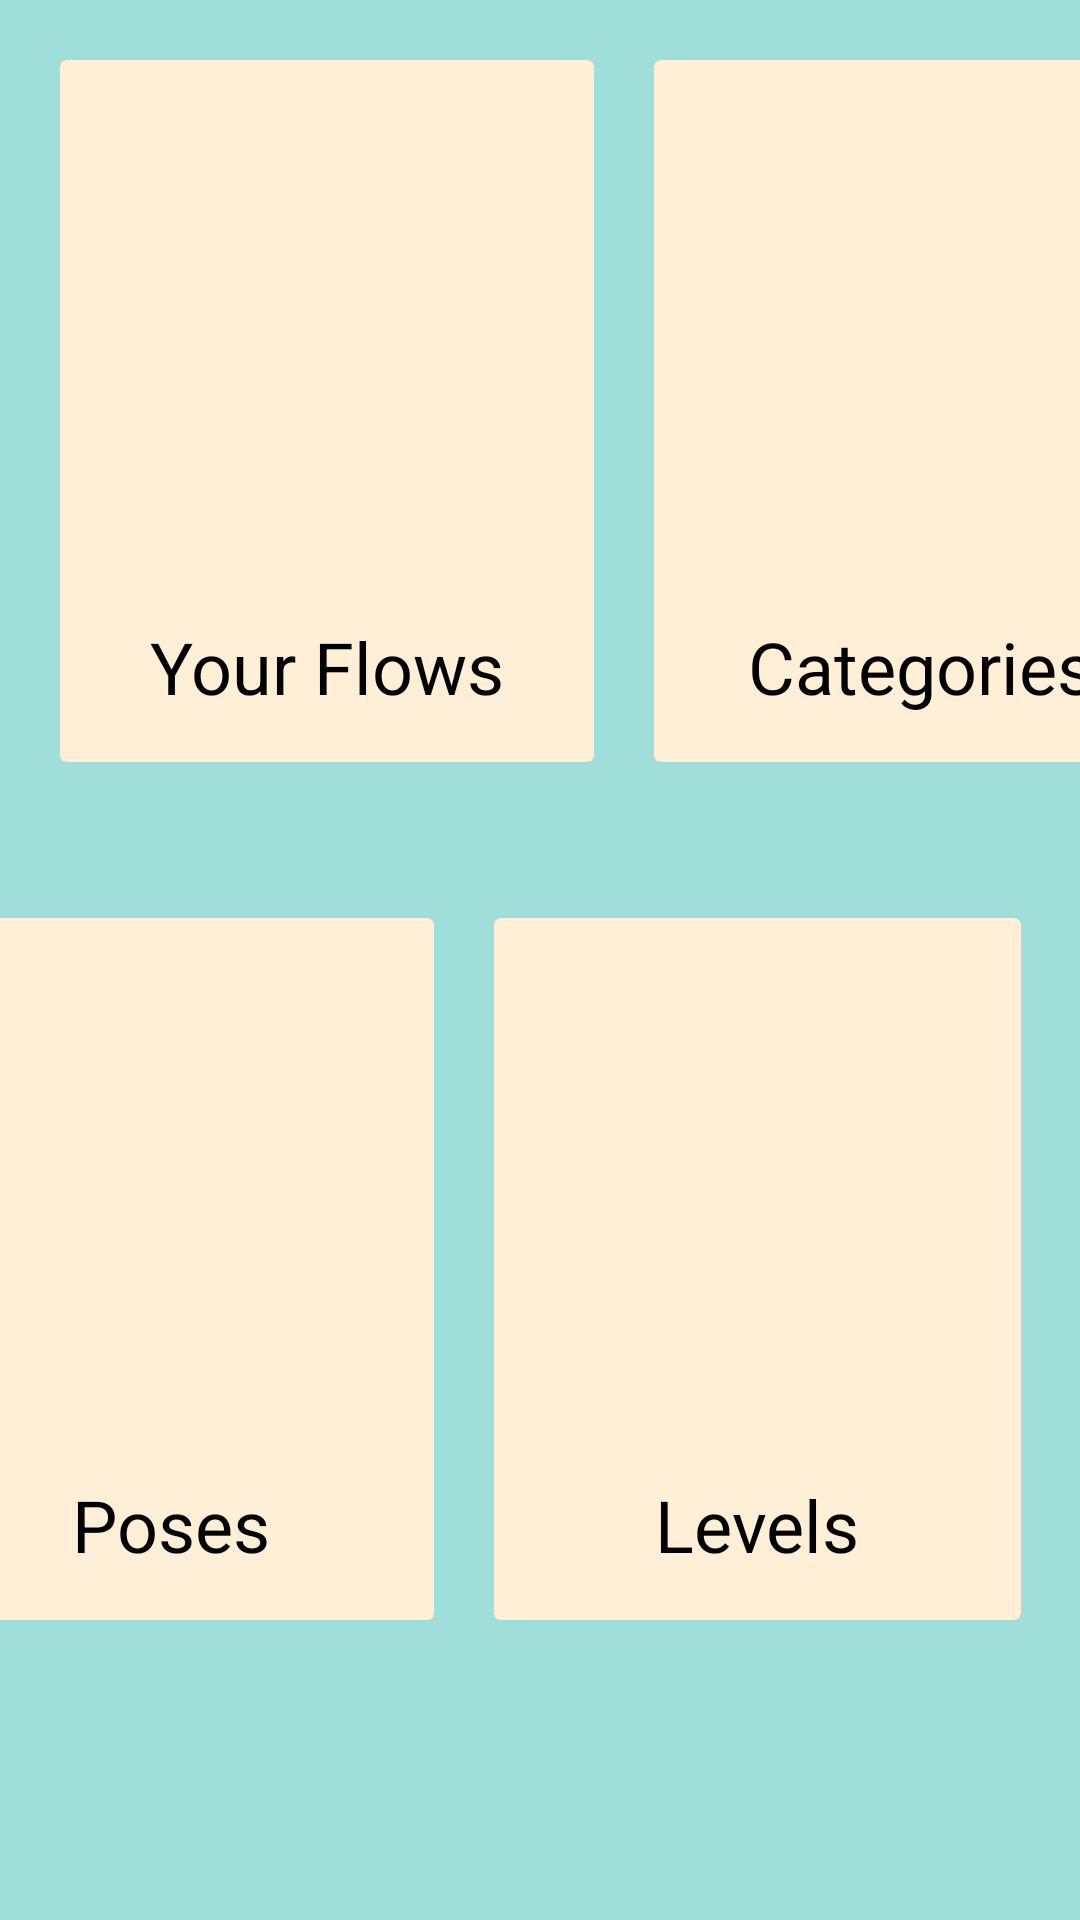

Reconstruct the res/layout file that produces this screen, plus the resources it refers to.
<!-- AndroidManifest.xml: application theme Theme.YogaApp.Starting -->
<!-- res/layout/activity_yoga_home_page.xml -->
<?xml version="1.0" encoding="utf-8"?>
<androidx.coordinatorlayout.widget.CoordinatorLayout xmlns:android="http://schemas.android.com/apk/res/android"
    xmlns:app="http://schemas.android.com/apk/res-auto"
    xmlns:tools="http://schemas.android.com/tools"
    android:id="@+id/coordinator_layout"
    android:layout_width="match_parent"
    android:layout_height="match_parent"
    tools:context=".YogaHomePageActivity">

    <androidx.constraintlayout.widget.ConstraintLayout
        android:id="@+id/constraintLayout"
        android:layout_width="match_parent"
        android:layout_height="match_parent"
        app:layout_anchor="@+id/constraintLayout"
        app:layout_anchorGravity="center"
        android:background="#A0DED9">

        <LinearLayout
            android:id="@+id/linearLayout"
            android:layout_width="416dp"
            android:layout_height="274dp"
            android:orientation="horizontal"
            android:padding="10dp"
            app:layout_constraintEnd_toEndOf="parent"
            app:layout_constraintHorizontal_bias="0.0"
            app:layout_constraintStart_toStartOf="parent"
            tools:layout_editor_absoluteY="46dp"
            app:layout_constraintTop_toBottomOf="">

            <androidx.cardview.widget.CardView
                android:layout_width="0dp"
                android:layout_height="match_parent"
                android:layout_margin="10dp"
                android:layout_weight="1"
                android:background="#FFF9D4"
                android:clickable="true">

                <RelativeLayout
                    android:layout_width="match_parent"
                    android:layout_height="match_parent"
                    android:background="#FFEFD6">

                    <TextView
                        android:id="@+id/textView3"
                        android:layout_width="wrap_content"
                        android:layout_height="wrap_content"
                        android:layout_below="@id/bus"
                        android:layout_centerHorizontal="true"
                        android:layout_marginTop="10dp"
                        android:text="@string/your_flows"
                        android:textSize="24sp" />

                    <ImageView
                        android:id="@+id/bus"
                        android:layout_width="153dp"
                        android:layout_height="161dp"
                        android:layout_centerHorizontal="true"
                        android:layout_marginTop="15dp"
                        app:srcCombat="@drawable/butterfly"
                        tools:srcCompat="@drawable/butterfly" />
                </RelativeLayout>
            </androidx.cardview.widget.CardView>

            <androidx.cardview.widget.CardView
                android:layout_width="0dp"
                android:layout_height="match_parent"
                android:layout_margin="10dp"
                android:layout_weight="1"
                android:clickable="true">

                <RelativeLayout
                    android:layout_width="match_parent"
                    android:layout_height="match_parent"
                    android:background="#FFEFD6">

                    <TextView
                        android:id="@+id/textView4"
                        android:layout_width="wrap_content"
                        android:layout_height="wrap_content"
                        android:layout_below="@id/imageView3"
                        android:layout_centerHorizontal="true"
                        android:layout_marginTop="10dp"
                        android:text="@string/categories"
                        android:textSize="24sp" />

                    <ImageView
                        android:id="@+id/imageView3"
                        android:layout_width="153dp"
                        android:layout_height="161dp"
                        android:layout_centerHorizontal="true"
                        android:layout_marginTop="15dp"
                        tools:srcCompat="@drawable/dolphin" />
                </RelativeLayout>
            </androidx.cardview.widget.CardView>
        </LinearLayout>

        <LinearLayout
            android:id="@+id/linearLayout2"
            android:layout_width="411dp"
            android:layout_height="274dp"
            android:layout_marginTop="12dp"
            android:orientation="horizontal"
            android:padding="10dp"
            app:layout_constraintEnd_toEndOf="parent"
            app:layout_constraintHorizontal_bias="1.0"
            app:layout_constraintStart_toStartOf="parent"
            app:layout_constraintTop_toBottomOf="@+id/linearLayout">

            <androidx.cardview.widget.CardView
                android:layout_width="0dp"
                android:layout_height="match_parent"
                android:layout_margin="10dp"
                android:layout_weight="1"
                android:clickable="true">

                <RelativeLayout
                    android:layout_width="match_parent"
                    android:layout_height="234dp"
                    android:background="#FFEFD6">

                    <TextView
                        android:id="@+id/textView6"
                        android:layout_width="wrap_content"
                        android:layout_height="wrap_content"
                        android:layout_below="@id/bus1"
                        android:layout_centerHorizontal="true"
                        android:layout_marginTop="10dp"
                        android:text="@string/poses"
                        android:textSize="24sp" />

                    <ImageView
                        android:id="@+id/bus1"
                        android:layout_width="153dp"
                        android:layout_height="161dp"
                        android:layout_centerHorizontal="true"
                        android:layout_marginTop="15dp"
                        tools:srcCompat="@drawable/handstand" />
                </RelativeLayout>
            </androidx.cardview.widget.CardView>

            <androidx.cardview.widget.CardView
                android:layout_width="0dp"
                android:layout_height="match_parent"
                android:layout_margin="10dp"
                android:layout_weight="1"
                android:clickable="true">

                <RelativeLayout
                    android:layout_width="match_parent"
                    android:layout_height="234dp"
                    android:background="#FFEFD6">

                    <TextView
                        android:id="@+id/textView7"
                        android:layout_width="wrap_content"
                        android:layout_height="wrap_content"
                        android:layout_below="@id/train"
                        android:layout_centerHorizontal="true"
                        android:layout_marginTop="10dp"
                        android:text="@string/levels"
                        android:textSize="24sp" />

                    <ImageView
                        android:id="@+id/train"
                        android:layout_width="153dp"
                        android:layout_height="161dp"
                        android:layout_centerHorizontal="true"
                        android:layout_marginTop="15dp"
                        tools:srcCompat="@drawable/tree" />
                </RelativeLayout>
            </androidx.cardview.widget.CardView>
        </LinearLayout>
    </androidx.constraintlayout.widget.ConstraintLayout>
</androidx.coordinatorlayout.widget.CoordinatorLayout>
<!-- resources referenced by this layout -->
<resources>
  <!-- drawable butterfly: vector/xml drawable (drawable, 7188 chars, omitted) -->
  <!-- drawable dolphin: vector/xml drawable (drawable, 2321 chars, omitted) -->
  <!-- drawable handstand: vector/xml drawable (drawable, 4431 chars, omitted) -->
  <!-- drawable tree: vector/xml drawable (drawable, 5197 chars, omitted) -->
  <string name="categories">Categories</string>
  <string name="levels">Levels</string>
  <string name="poses">Poses</string>
  <string name="your_flows">Your Flows</string>
  <style name="Theme.YogaApp.Starting" parent="Theme.SplashScreen">
          <item name="windowSplashScreenBackground">#FFDBD6</item>
          <item name="windowSplashScreenAnimatedIcon">@drawable/butterfly_splash</item>
          <item name="postSplashScreenTheme">@style/Theme.YogaApp.NoActionBar</item>
      </style>
  <!-- drawable butterfly_splash: vector/xml drawable (drawable, 10357 chars, omitted) -->
  <style name="Theme.YogaApp.NoActionBar" parent="Theme.MaterialComponents.DayNight.NoActionBar">
          <item name="windowActionBar">false</item>
          <item name="windowNoTitle">true</item>
      </style>
</resources>
